Run: headless pygame with SDL's dummy video driver; simulated clock (each Clock.tick advances the game by its frame time, no real sleeping); random seed 0; keys injected as events and as key.get_pressed() state; no mouse input.
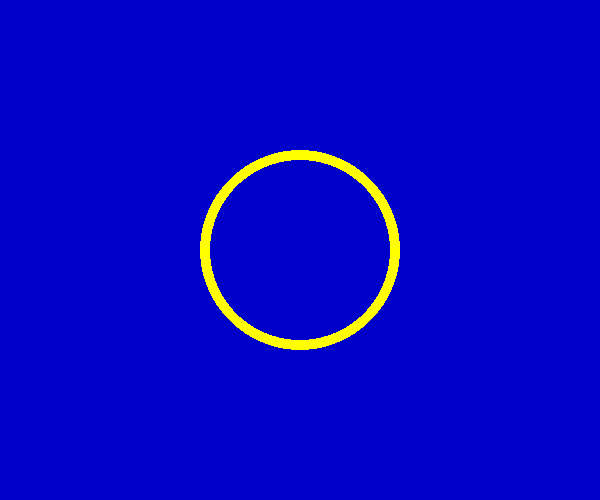
Frame 1 of 1 · flips 1–60 · no input

The pygame program that drew these frames:

# Drawing Circles
# Python 3.2
import sys

import pygame
from pygame.locals import *
pygame.init()
screen = pygame.display.set_mode((600,500))
pygame.display.set_caption("Drawing Circles")
# 主循环
while True:
    # 处理所有的事件
    for event in pygame.event.get():
        # 如果事件类型是退出或按键按下，则退出程序
        if event.type in (QUIT, KEYDOWN):
            sys.exit()

    # 用蓝色填充屏幕背景
    screen.fill((0, 0, 200))

    # 画一个圆
    color = 255, 255, 0  # 圆的颜色：黄色
    position = 300, 250  # 圆的中心位置
    radius = 100  # 圆的半径
    width = 10  # 圆的线宽
    pygame.draw.circle(screen, color, position, radius, width)

    # 更新屏幕显示
    pygame.display.update()
